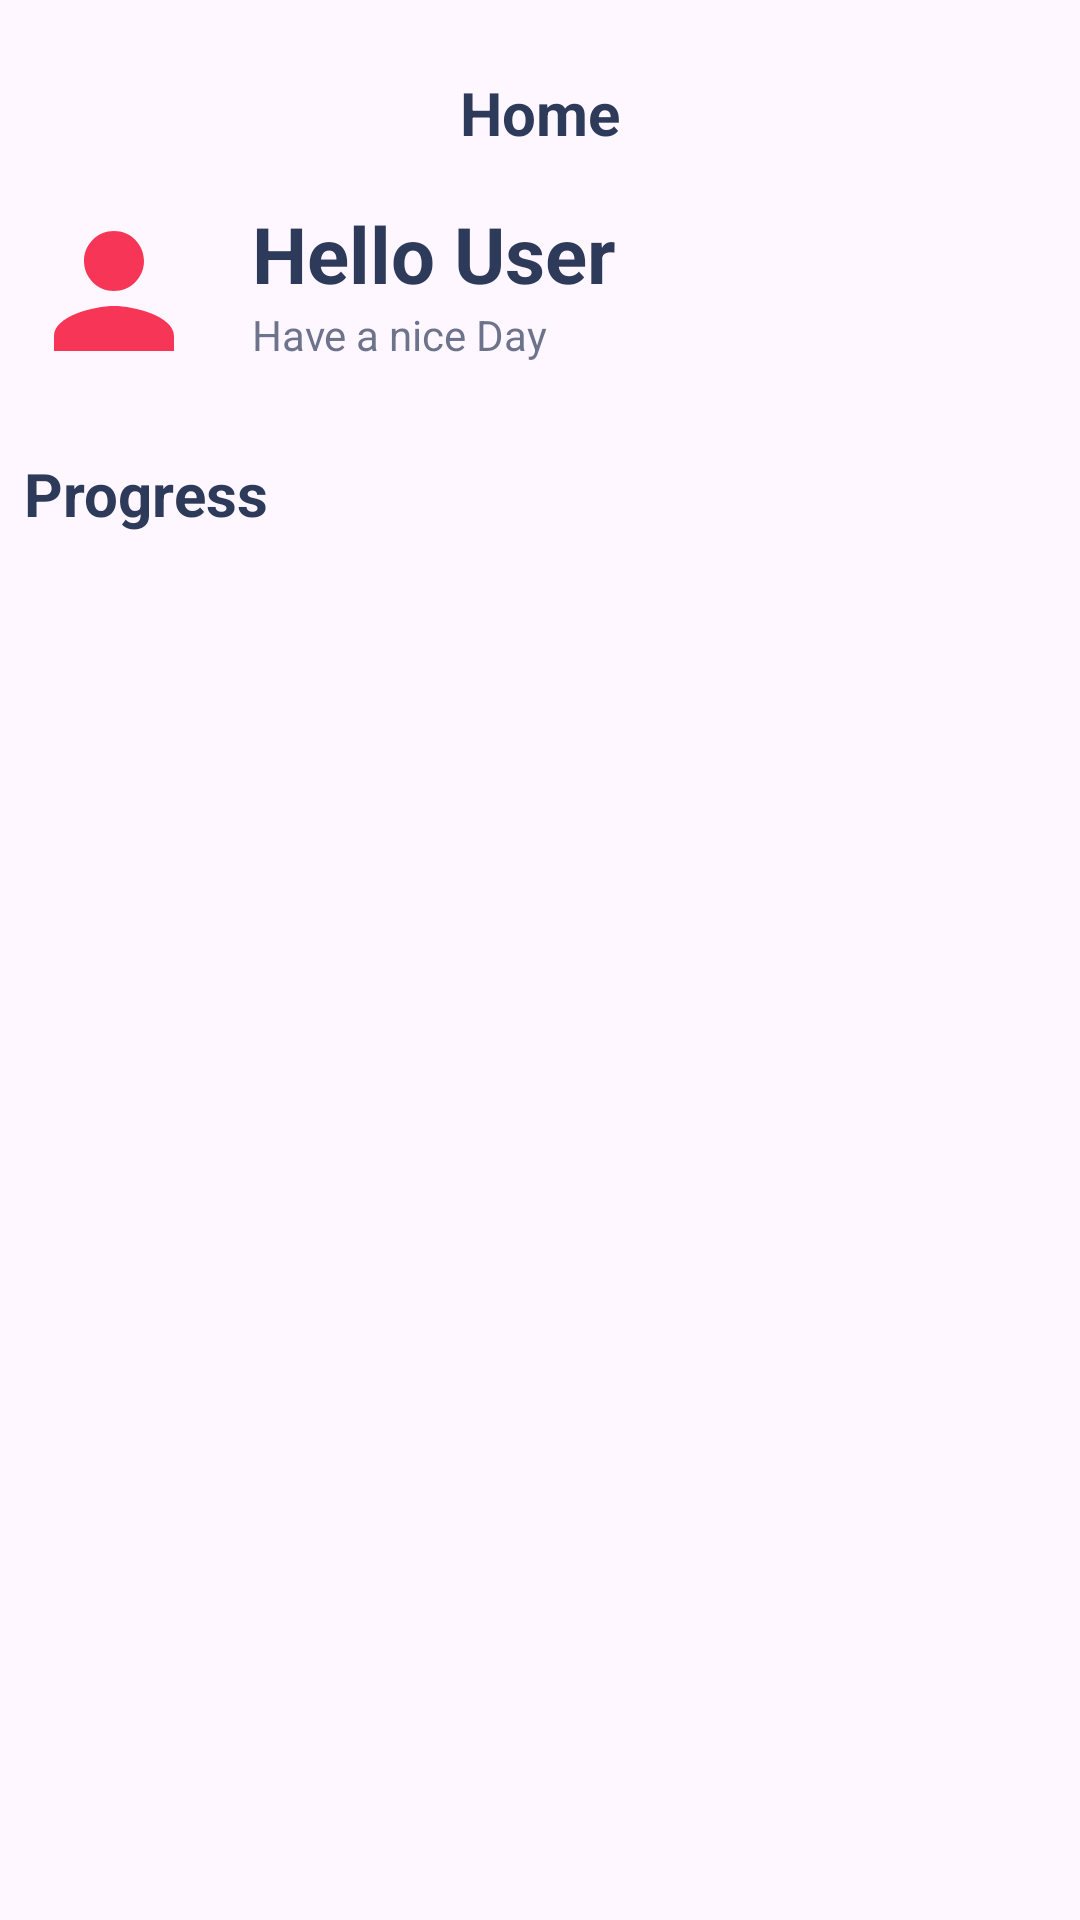

Here is an Android app screen rendered from its layout file. Give the layout XML and the strings, colors and styles it references.
<!-- AndroidManifest.xml: application theme Theme.TaskManagerProJetpack -->
<!-- res/layout/fragment_home.xml -->
<?xml version="1.0" encoding="utf-8"?>
<FrameLayout xmlns:android="http://schemas.android.com/apk/res/android"
    xmlns:tools="http://schemas.android.com/tools"
    android:layout_width="match_parent"
    android:layout_height="match_parent"
    tools:context=".Home">

    
    <LinearLayout
        android:layout_width="match_parent"
        android:layout_height="wrap_content"
        android:layout_margin="8dp"
        android:orientation="vertical">
        <TextView
            android:layout_width="match_parent"
            android:layout_height="wrap_content"
            android:textSize="20dp"
            android:textStyle="bold"
            android:textColor="@color/dark_blue"
            android:text="Home"
            android:textAlignment="center"
            android:layout_marginTop="16dp"
            android:layout_marginBottom="16dp"/>
    <LinearLayout
        android:layout_width="match_parent"
        android:layout_height="wrap_content"
        android:orientation="horizontal">
        <ImageView
            android:id="@+id/profile_pic"
            android:layout_width="60dp"
            android:layout_height="60dp"
            android:layout_marginEnd="16dp"
            android:src="@drawable/baseline_person_24"/>
        <LinearLayout
            android:layout_width="match_parent"
            android:layout_height="wrap_content"
            android:orientation="vertical">
            <TextView
                android:layout_width="match_parent"
                android:layout_height="match_parent"
                android:textStyle="bold"
                android:textSize="26dp"
                android:textColor="#2E3A59"
                android:text="Hello User" />
            <TextView
                android:layout_width="match_parent"
                android:layout_height="match_parent"
                android:textSize="14dp"
                android:textColor="#B22E3A59"
                android:text="Have a nice Day" />
        </LinearLayout>
    </LinearLayout>

        <LinearLayout
            android:layout_width="match_parent"
            android:layout_height="wrap_content"
            android:layout_marginTop="16dp">
            <HorizontalScrollView
                android:layout_width="wrap_content"
                android:layout_height="wrap_content">
                <LinearLayout
                    android:layout_width="wrap_content"
                    android:layout_height="wrap_content"
                    android:orientation="horizontal">
                    <androidx.recyclerview.widget.RecyclerView
                        android:id="@+id/Home_tasks_cards"
                        android:layout_width="wrap_content"
                        android:layout_height="wrap_content"
                        android:orientation="horizontal"/>
                </LinearLayout>
            </HorizontalScrollView>
        </LinearLayout>

        <LinearLayout
            android:layout_width="match_parent"
            android:layout_height="wrap_content"
            android:layout_marginTop="8dp"
            android:orientation="vertical">
            <TextView
                android:layout_width="match_parent"
                android:layout_height="wrap_content"
                android:text="Progress"
                android:textSize="20dp"
                android:textStyle="bold"
                android:textColor="#2E3A59"/>

            <androidx.core.widget.NestedScrollView
                android:layout_width="match_parent"
                android:layout_height="match_parent"
                android:fillViewport="true">

                <LinearLayout
                    android:layout_width="match_parent"
                    android:layout_height="wrap_content"
                    android:orientation="vertical">
                    <androidx.recyclerview.widget.RecyclerView
                        android:id="@+id/progres_task_vertical"
                        android:layout_width="match_parent"
                        android:layout_height="wrap_content"/>
                </LinearLayout>
            </androidx.core.widget.NestedScrollView>
        </LinearLayout>

    </LinearLayout>

</FrameLayout>
<!-- resources referenced by this layout -->
<resources>
  <color name="dark_blue">#2E3A59</color>
  <!-- drawable baseline_person_24 (drawable) -->
  <vector android:height="24dp" android:tint="#F73556"
      android:viewportHeight="24" android:viewportWidth="24"
      android:width="24dp" xmlns:android="http://schemas.android.com/apk/res/android">
      <path android:fillColor="@android:color/white" android:pathData="M12,12c2.21,0 4,-1.79 4,-4s-1.79,-4 -4,-4 -4,1.79 -4,4 1.79,4 4,4zM12,14c-2.67,0 -8,1.34 -8,4v2h16v-2c0,-2.66 -5.33,-4 -8,-4z"/>
  </vector>
  <style name="Theme.TaskManagerProJetpack" parent="Base.Theme.TaskManagerProJetpack" />
  <style name="Base.Theme.TaskManagerProJetpack" parent="Theme.Material3.DayNight.NoActionBar">
          
          
      </style>
</resources>
